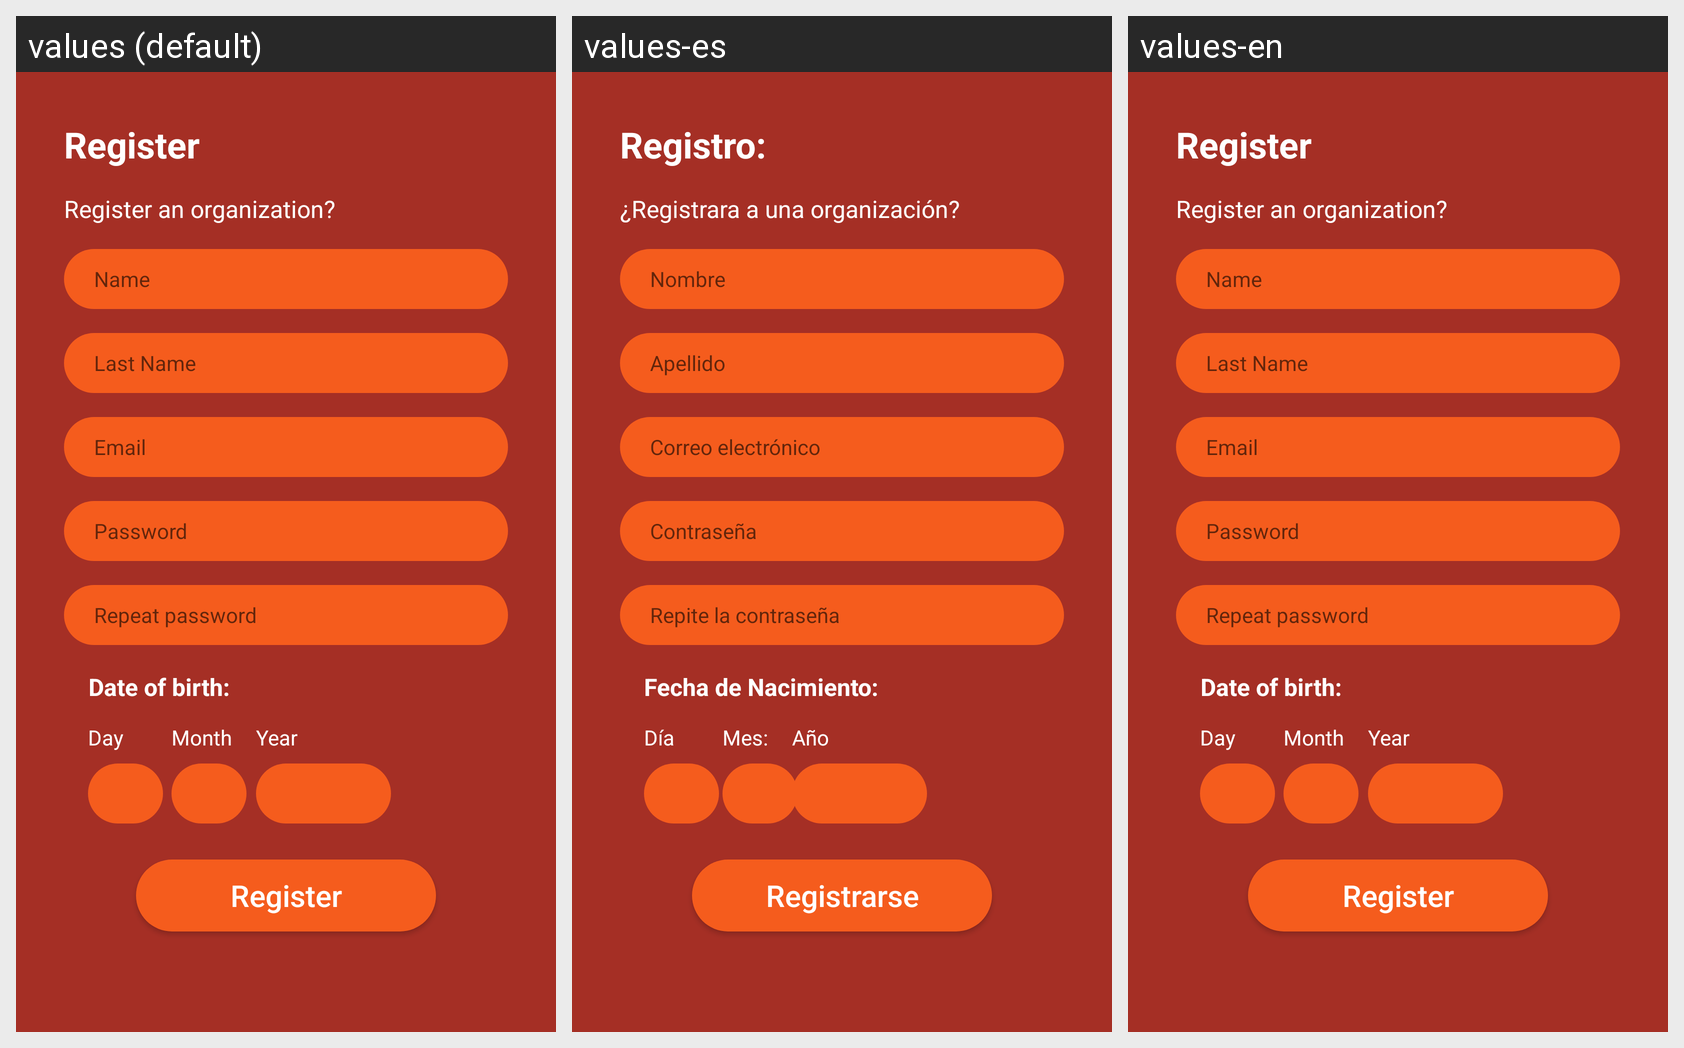

The Android screen above is rendered under several locales of the same app. Produce the string resources it draws, with the default and per-locale values.
Android screen res/layout/register_fragment.xml rendered under 3 locales, left to right: values (default), values-es, values-en. Device: Nexus 5 (rendered at 1080×1920; each locale shown at half size, 540×960, under a caption strip naming it); theme Theme.AppDibujandoUnManana.
Strings drawn on this screen, with the default value and each locale's value (text and hints the layout hard-codes, and strings that could not be matched under every locale, appear in the picture but are not listed):

register_r
  values: Register
  values-es: Registro:
  values-en: Register

register_org
  values: Register an organization?
  values-es: ¿Registrara a una organización?
  values-en: Register an organization?

name
  values: Name
  values-es: Nombre
  values-en: Name

last_name
  values: Last Name
  values-es: Apellido
  values-en: Last Name

email
  values: Email
  values-es: Correo electrónico
  values-en: Email  [not translated; the default value is used]

new_pass
  values: Password
  values-es: Contraseña
  values-en: Password

new_pass2
  values: Repeat password
  values-es: Repite la contraseña
  values-en: Repeat password

dateOfB
  values: Date of birth:
  values-es: Fecha de Nacimiento:
  values-en: Date of birth:

day
  values: Day
  values-es: Día
  values-en: Day

month
  values: Month
  values-es: Mes:
  values-en: Month

year
  values: Year
  values-es: Año
  values-en: Year

register
  values: Register
  values-es: Registrarse
  values-en: Register
